Run: headless pygame with SDL's dummy video driver; simulated clock (each Clock.tick advances the game by its frame time, no real sleeping); random seed 0; keys injected as events and as key.get_pressed() state; no mouse input.
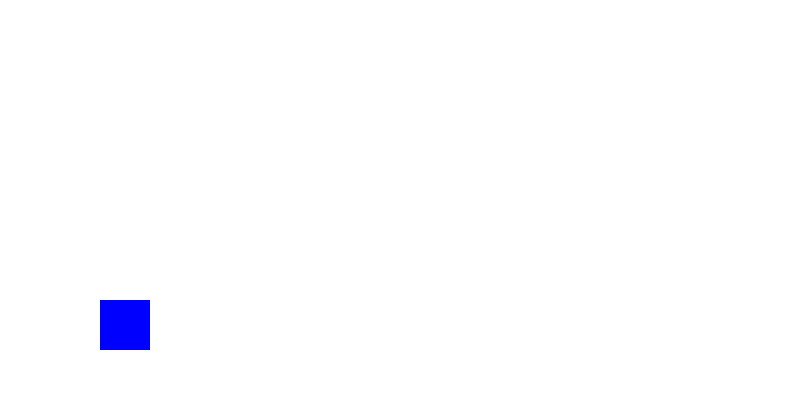
Frame 1 of 4 · flips 1–60 · no input
Frame 2 of 4 · flips 61–180 · tapped SPACE, RETURN · held RIGHT (→), D · screen unchanged from frame 1, image omitted
Frame 3 of 4 · flips 181–300 · held DOWN (↓), S · screen unchanged from frame 2, image omitted
Frame 4 of 4 · flips 301–420 · held LEFT (←), A, UP (↑), W · screen unchanged from frame 3, image omitted

The pygame program that drew these frames:

import pygame
import sys

# تهيئة Pygame
pygame.init()

# إعدادات الشاشة
WIDTH, HEIGHT = 800, 400
screen = pygame.display.set_mode((WIDTH, HEIGHT))
pygame.display.set_caption("لعبة القفز")

# ألوان
WHITE = (255, 255, 255)
BLUE = (0, 0, 255)

# إعداد اللاعب
player = pygame.Rect(100, 300, 50, 50)
player_velocity = 0
is_jumping = False
gravity = 0.8

# حلقة اللعبة
clock = pygame.time.Clock()
running = True
while running:
    screen.fill(WHITE)

    for event in pygame.event.get():
        if event.type == pygame.QUIT:
            running = False

        # القفز
        if event.type == pygame.KEYDOWN:
            if event.key == pygame.K_SPACE and not is_jumping:
                is_jumping = True
                player_velocity = -15

    # فيزياء القفز
    if is_jumping:
        player.y += int(player_velocity)
        player_velocity += gravity
        if player.y >= 300:
            player.y = 300
            is_jumping = False

    # رسم اللاعب
    pygame.draw.rect(screen, BLUE, player)

    pygame.display.flip()
    clock.tick(60)

pygame.quit()
sys.exit()
